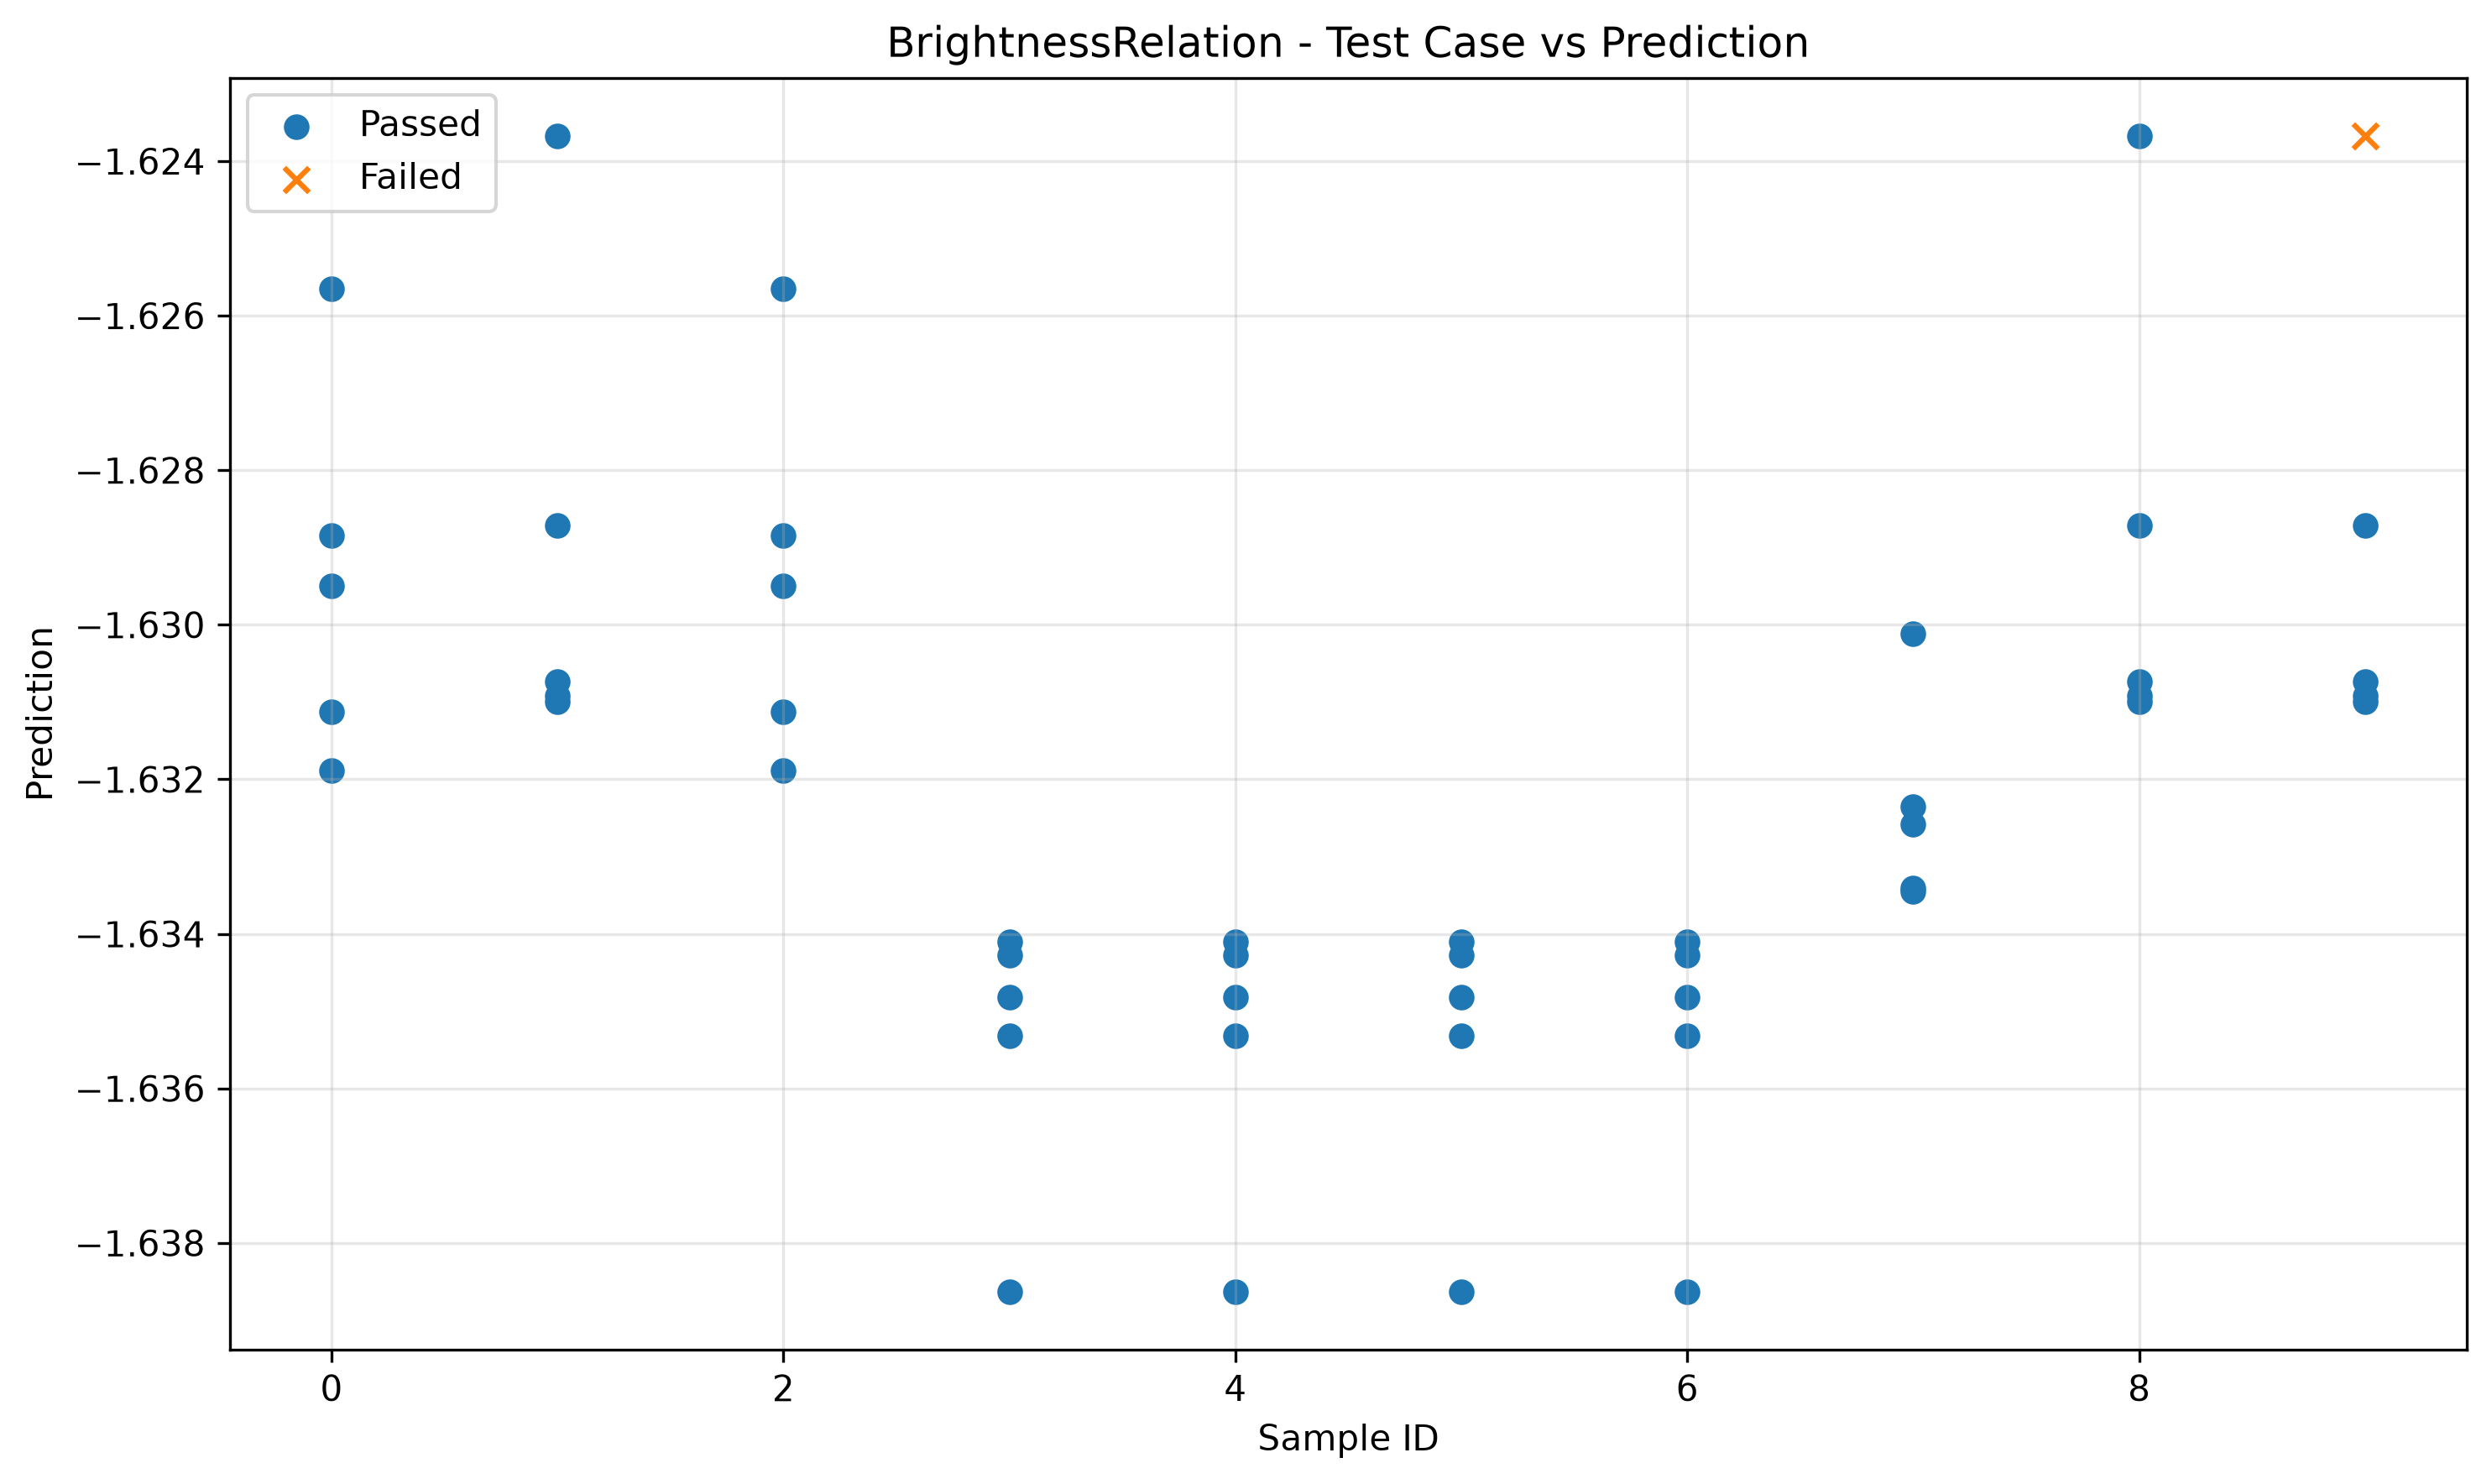

The data file committed next to this chart (first rows):
sample_id, transformed, passed
0, -1.632, True
7, -1.632, True
6, -1.635, True
5, -1.635, True
3, -1.635, True
9, -1.631, True
2, -1.632, True
4, -1.635, True
8, -1.631, True
1, -1.631, True
5, -1.635, True
0, -1.631, True
4, -1.635, True
8, -1.631, True
3, -1.635, True
7, -1.633, True
2, -1.631, True
1, -1.631, True
9, -1.631, True
6, -1.635, True
3, -1.634, True
7, -1.633, True
0, -1.629, True
2, -1.629, True
4, -1.634, True
1, -1.629, True
8, -1.629, True
5, -1.634, True
6, -1.634, True
9, -1.629, True
7, -1.63, True
6, -1.634, True
1, -1.631, True
5, -1.634, True
0, -1.629, True
4, -1.634, True
3, -1.634, True
2, -1.629, True
8, -1.631, True
9, -1.631, True
8, -1.624, True
4, -1.639, True
6, -1.639, True
5, -1.639, True
3, -1.639, True
2, -1.626, True
1, -1.624, True
0, -1.626, True
7, -1.633, True
9, -1.624, False
